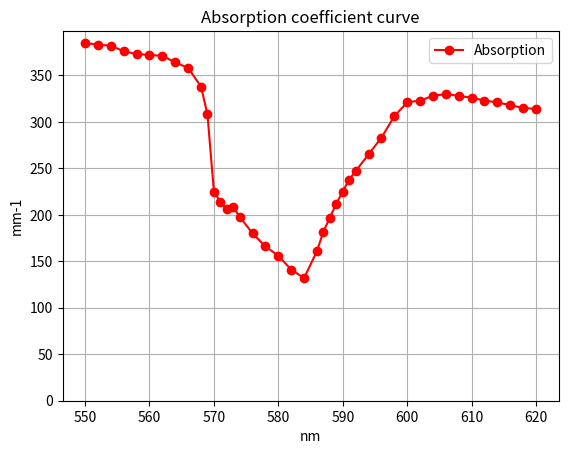

Write the Python code that produced this figure.
import matplotlib.pyplot as plt
import math

x = [550,552,554,556,558,560,562,564,566,568,569,570,571,572,573,574,576,578,580,582,584,586,587,588,589,
     590,591,592,594,596,598,600,602,604,606,608,610,612,614,616,618,620]
y1= [585,589,591,584,576,564,559,556,549,519,473,392,327,313,314,299,272,245,228,201,189,232,261,280,301,323,343,361,391,
     424,461,486,496,505,513,512,512,508,504,502,496,492]
y2= [385,383,382,376,373,372,371,364,358,338,308,225,214,206,208,198,180,166,156,141,132,161,182,197,212,225,
     238,247,265,283,306,321,323,328,330,328,326,323,321,318,315,314]
y3=[]
d=0.043
for i in range(42): 
    if y1[i] > 0 and y2[i] > 0:
        t = (math.log(y1[i]) - math.log(y2[i])) / d
        y3.append(t)
plt.plot(x, y2, marker='o', color='r', label='Absorption')
plt.ylim(bottom=0)
plt.title('Absorption coefficient curve')
plt.xlabel('nm')
plt.ylabel("mm-1")
plt.legend()
plt.grid(True)
plt.show()
